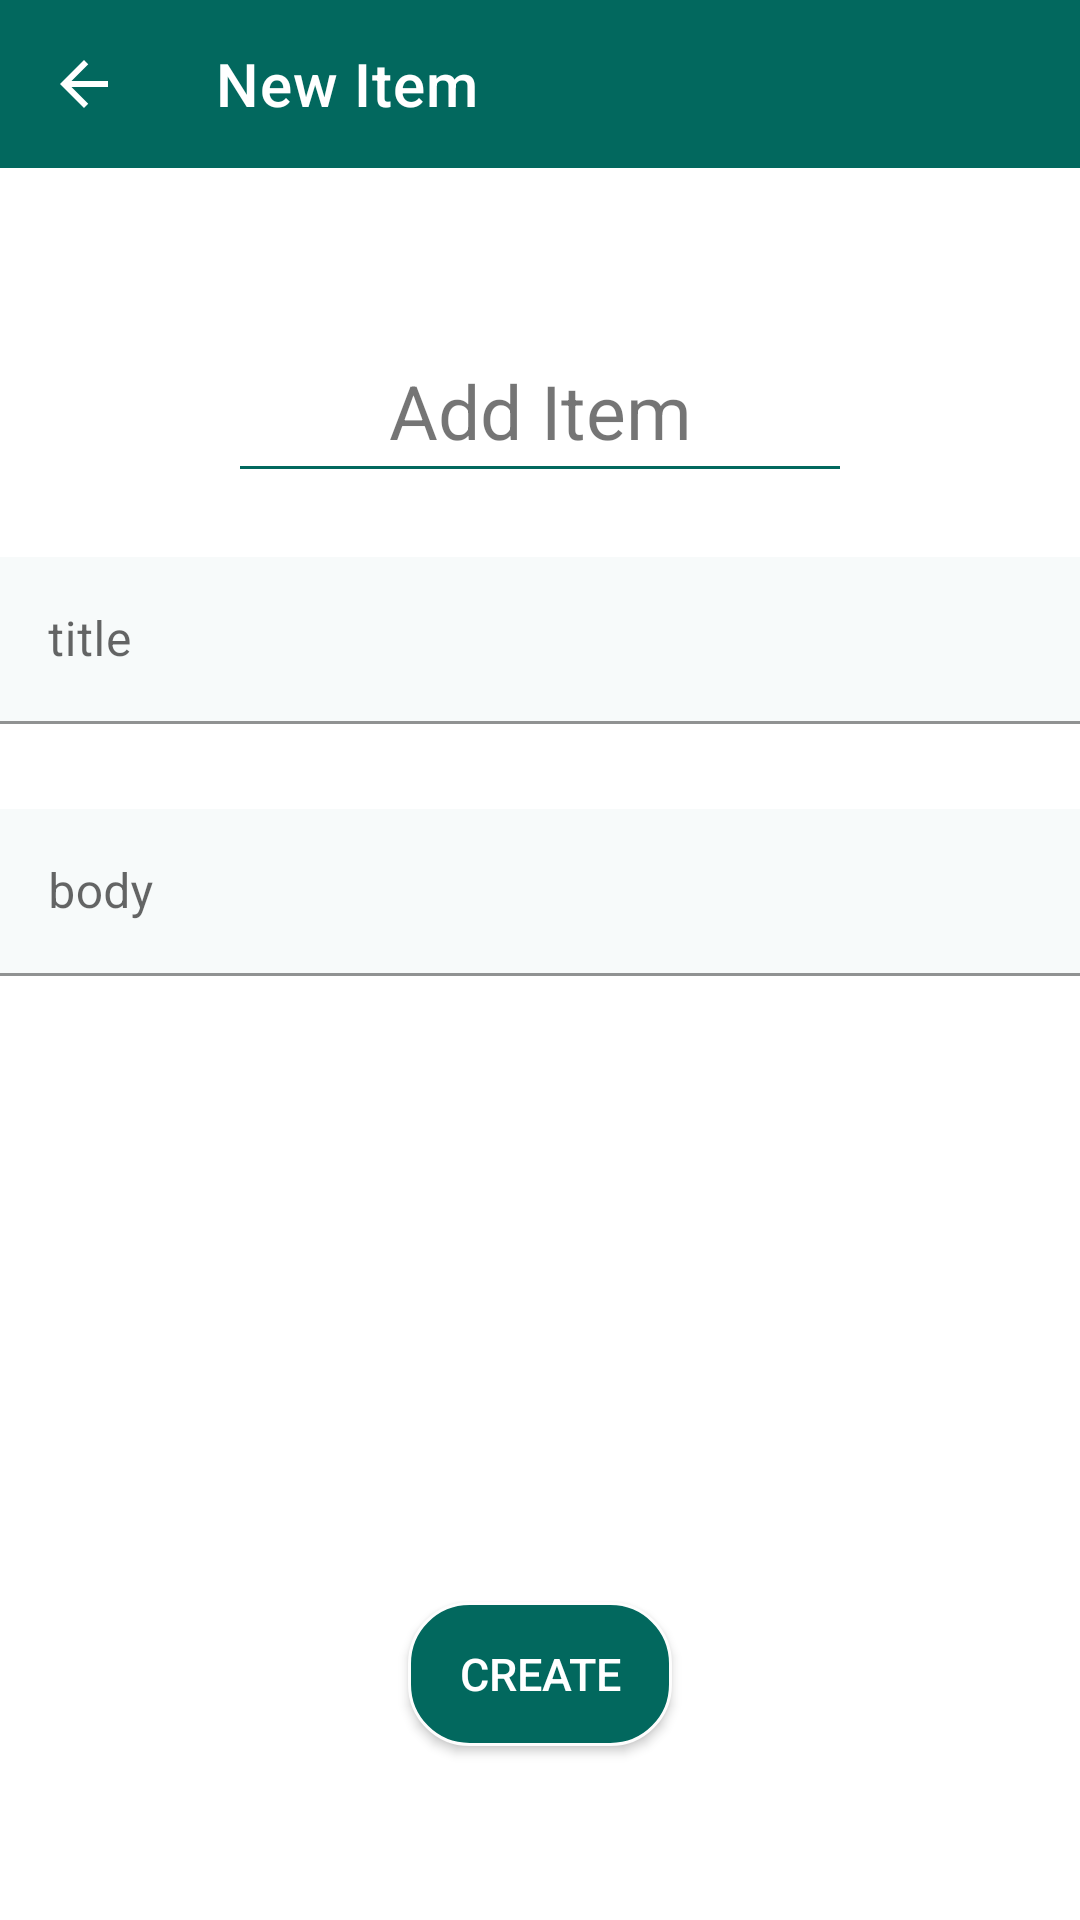

Reconstruct the res/layout file that produces this screen, plus the resources it refers to.
<!-- AndroidManifest.xml: application theme AppTheme -->
<!-- res/layout/fragment_add_post.xml -->
<?xml version="1.0" encoding="utf-8"?>
<androidx.constraintlayout.widget.ConstraintLayout xmlns:android="http://schemas.android.com/apk/res/android"
    xmlns:app="http://schemas.android.com/apk/res-auto"
    android:layout_width="match_parent"
    android:layout_height="match_parent"
    android:clickable="true"
    android:focusable="true"
    android:background="@color/colorWhite">

    <androidx.appcompat.widget.Toolbar
        android:id="@+id/toolbar"
        android:background="@color/colorGREENR"
        app:title="New Item"
        app:navigationIcon="@drawable/back"
        app:titleTextColor="#FFFFFF"
        android:layout_width="match_parent"
        android:layout_height="wrap_content"
        app:layout_constraintEnd_toEndOf="parent"
        app:layout_constraintStart_toStartOf="parent"
        app:layout_constraintTop_toTopOf="parent" />

    <Button
        android:id="@+id/createB"
        android:layout_width="wrap_content"
        android:layout_height="wrap_content"
        android:layout_marginTop="130dp"
        android:background="@drawable/ic_launcher_background"
        android:text="@string/button"
        android:textColor="@color/colorWhite"
        android:textSize="15sp"
        app:layout_constraintBottom_toBottomOf="parent"
        app:layout_constraintEnd_toEndOf="parent"
        app:layout_constraintStart_toStartOf="parent"
        app:layout_constraintTop_toBottomOf="@+id/password" />

    <androidx.appcompat.widget.LinearLayoutCompat
        android:id="@+id/linearLayoutCompat2"
        android:layout_width="200dp"
        android:layout_height="1dp"
        android:layout_marginTop="50dp"
        android:layout_marginBottom="0dp"
        android:background="@color/colorGREENR"
        app:layout_constraintBottom_toBottomOf="@+id/login"
        app:layout_constraintEnd_toEndOf="parent"
        app:layout_constraintStart_toStartOf="parent"
        app:layout_constraintTop_toTopOf="parent" />

    <TextView
        android:id="@+id/textView"
        android:layout_width="wrap_content"
        android:layout_height="wrap_content"
        android:layout_marginStart="16dp"
        android:layout_marginEnd="16dp"
        android:text="@string/Add"
        android:textSize="25sp"
        android:layout_marginTop="64dp"
       app:layout_constraintEnd_toEndOf="parent"
        app:layout_constraintStart_toStartOf="parent"
        app:layout_constraintTop_toBottomOf="@id/toolbar" />


    <com.google.android.material.textfield.TextInputLayout
        android:id="@+id/login"
        android:layout_width="match_parent"
        android:layout_height="wrap_content"
        android:hint="@string/title"
        android:layout_marginTop="32dp"
        app:errorEnabled="true"
        app:layout_constraintEnd_toEndOf="parent"
        app:layout_constraintStart_toStartOf="parent"
        app:layout_constraintTop_toBottomOf="@id/textView">

        <com.google.android.material.textfield.TextInputEditText
            android:background="@color/colorFavorite"
            android:layout_width="match_parent"
            android:layout_height="wrap_content" />

    </com.google.android.material.textfield.TextInputLayout>

    <com.google.android.material.textfield.TextInputLayout
        android:id="@+id/password"
        android:layout_width="match_parent"
        android:layout_height="wrap_content"
        android:hint="@string/body"
        app:errorEnabled="true"
        android:layout_marginTop="8dp"
        app:layout_constraintEnd_toEndOf="parent"
        app:layout_constraintStart_toStartOf="parent"
        app:layout_constraintTop_toBottomOf="@id/login">

        <com.google.android.material.textfield.TextInputEditText
            android:background="@color/colorFavorite"
            android:layout_width="match_parent"
            android:layout_height="wrap_content" />
    </com.google.android.material.textfield.TextInputLayout>

</androidx.constraintlayout.widget.ConstraintLayout>
<!-- resources referenced by this layout -->
<resources>
  <color name="colorFavorite">#080B5E56</color>
  <color name="colorGREENR">#02685E</color>
  <color name="colorWhite">#ffffff</color>
  <!-- drawable back (drawable-anydpi) -->
  <vector xmlns:android="http://schemas.android.com/apk/res/android"
      android:width="24dp"
      android:height="24dp"
      android:viewportWidth="24"
      android:viewportHeight="24"
      android:tint="@color/colorWhite"
      android:alpha="1">
    <path
        android:fillColor="@color/colorWhite"
        android:pathData="M20,11H7.83l5.59,-5.59L12,4l-8,8 8,8 1.41,-1.41L7.83,13H20v-2z"/>
  </vector>
  <!-- drawable ic_launcher_background (drawable) -->
  <?xml version="1.0" encoding="utf-8"?>
  <shape xmlns:android="http://schemas.android.com/apk/res/android">
      <stroke android:color="#FDFDFD" android:width="1dp"/>
      <corners android:radius="20dp"/>
      <solid android:color="@color/colorGREENR"/>
  </shape>
  <string name="Add">Add Item</string>
  <string name="body">body</string>
  <string name="button">Create</string>
  <string name="title">title</string>
  <style name="AppTheme" parent="Theme.MaterialComponents.Light.NoActionBar">
          
          <item name="colorPrimary">@color/colorGREENR</item>
          <item name="colorPrimaryDark">@color/colorBlack</item>
          <item name="colorAccent">@color/colorAccent</item>
      </style>
  <color name="colorBlack">#000000</color>
  <color name="colorAccent">#03DAC5</color>
</resources>
